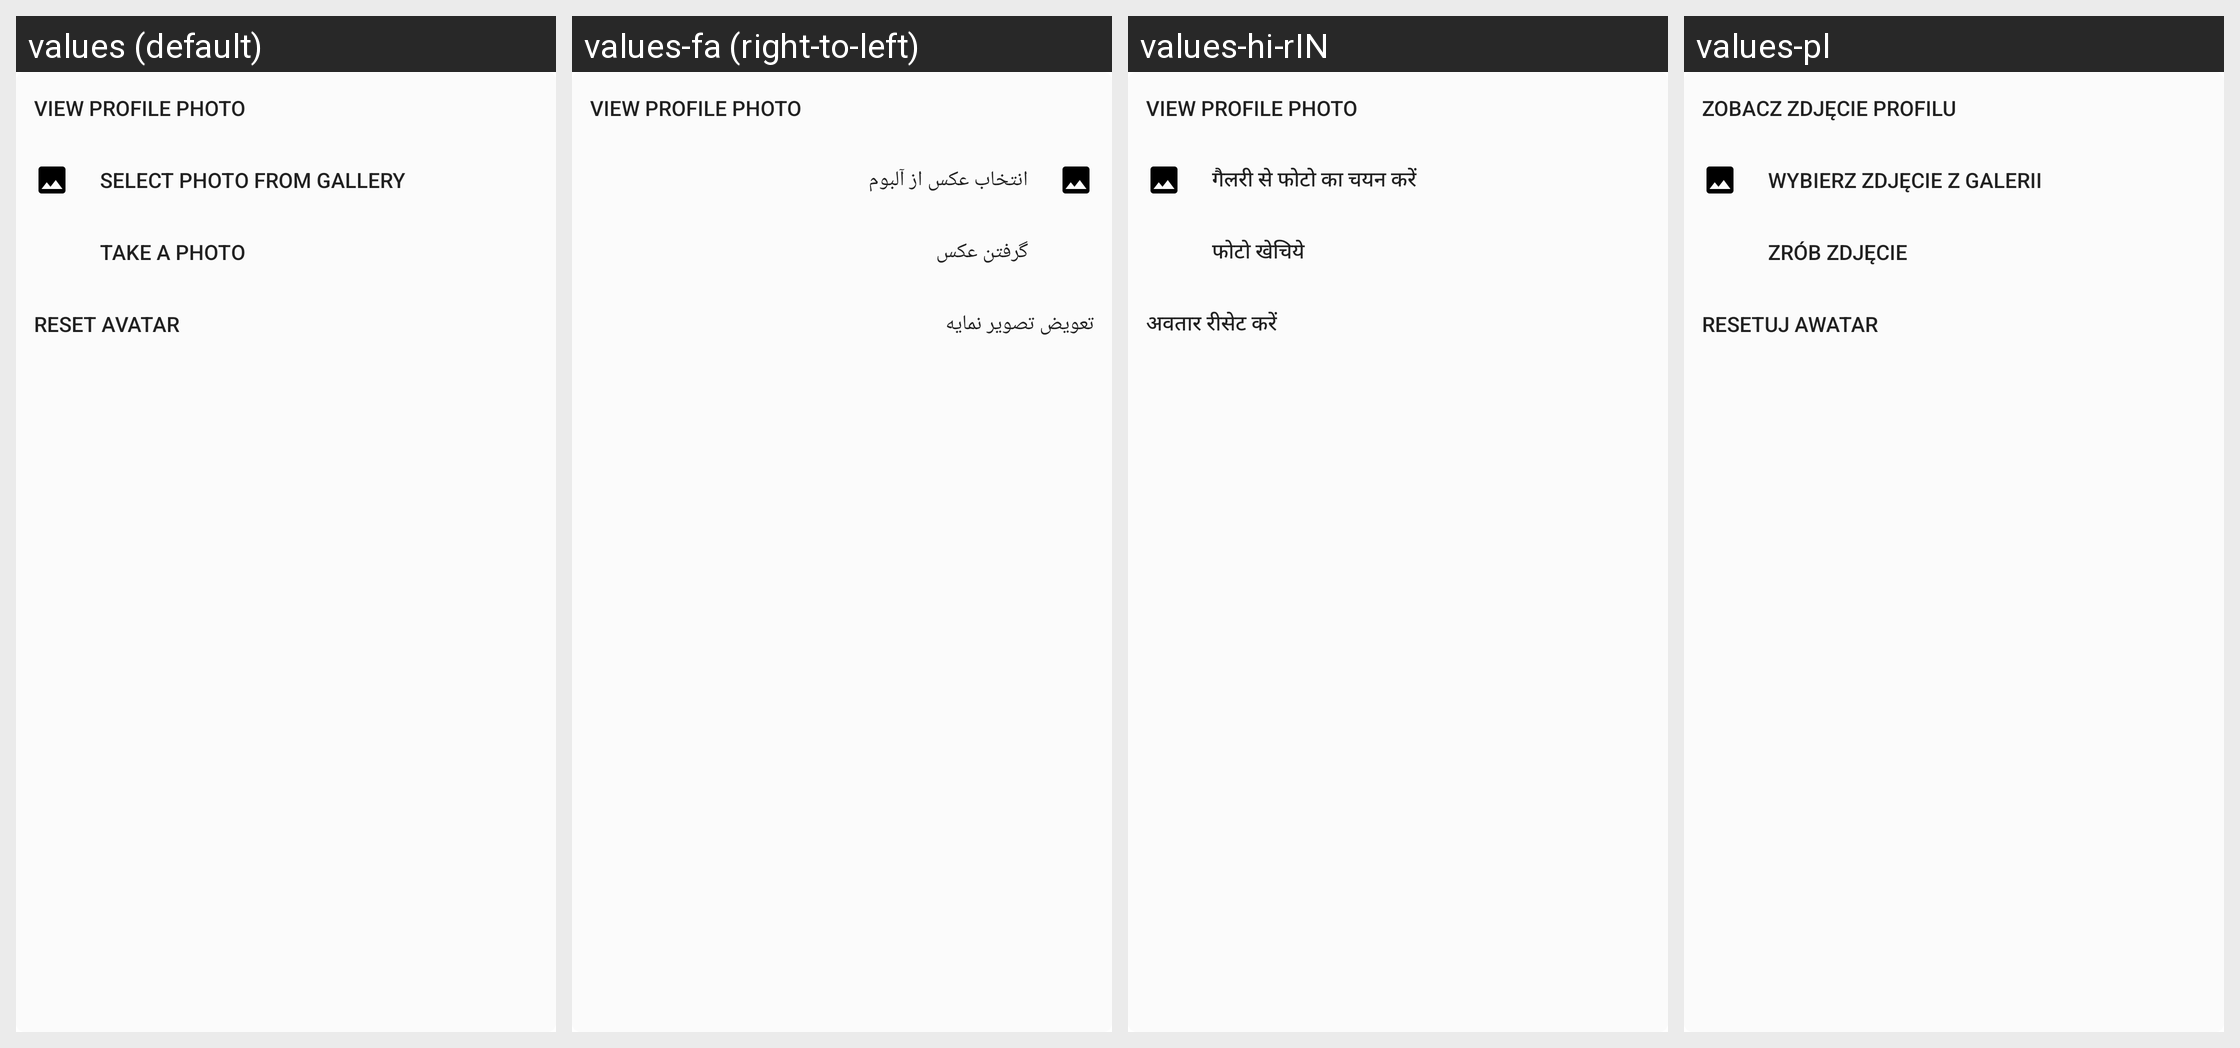

Locale-by-locale string values for the Android screen shown in this grid:
Android screen res/layout/update_avatar_options.xml rendered under 4 locales, left to right: values (default), values-fa (right-to-left), values-hi-rIN, values-pl. Device: Nexus 5 (rendered at 1080×1920; each locale shown at half size, 540×960, under a caption strip naming it); theme Theme.MaterialComponents.DayNight.NoActionBar.
Other locales in the repository, not shown: values-ar, values-de, values-es, values-fr, values-hi, values-it, values-ja, values-pt-rBR, values-pt-rPT, values-ru, values-ru-rRU, values-tr, values-uk, values-uk-rRU, values-uk-rUA, values-zh-rCN, values-zh-rTW.
Strings drawn on this screen, with the default value and each locale's value (text and hints the layout hard-codes, and strings that could not be matched under every locale, appear in the picture but are not listed):

action_view_profile_photo
  values: View profile photo
  values-fa: View profile photo
  values-hi-rIN: View profile photo
  values-pl: Zobacz zdjęcie profilu

action_select_photo_from_gallery
  values: Select photo from gallery
  values-fa: انتخاب عکس از آلبوم
  values-hi-rIN: गैलरी से फोटो का चयन करें
  values-pl: Wybierz zdjęcie z galerii

action_take_a_photo
  values: Take a photo
  values-fa: گرفتن عکس
  values-hi-rIN: फोटो खेचिये
  values-pl: Zrób zdjęcie

action_reset_avatar
  values: Reset avatar
  values-fa: تعویض تصویر نمایه
  values-hi-rIN: अवतार रीसेट करें
  values-pl: Resetuj awatar
